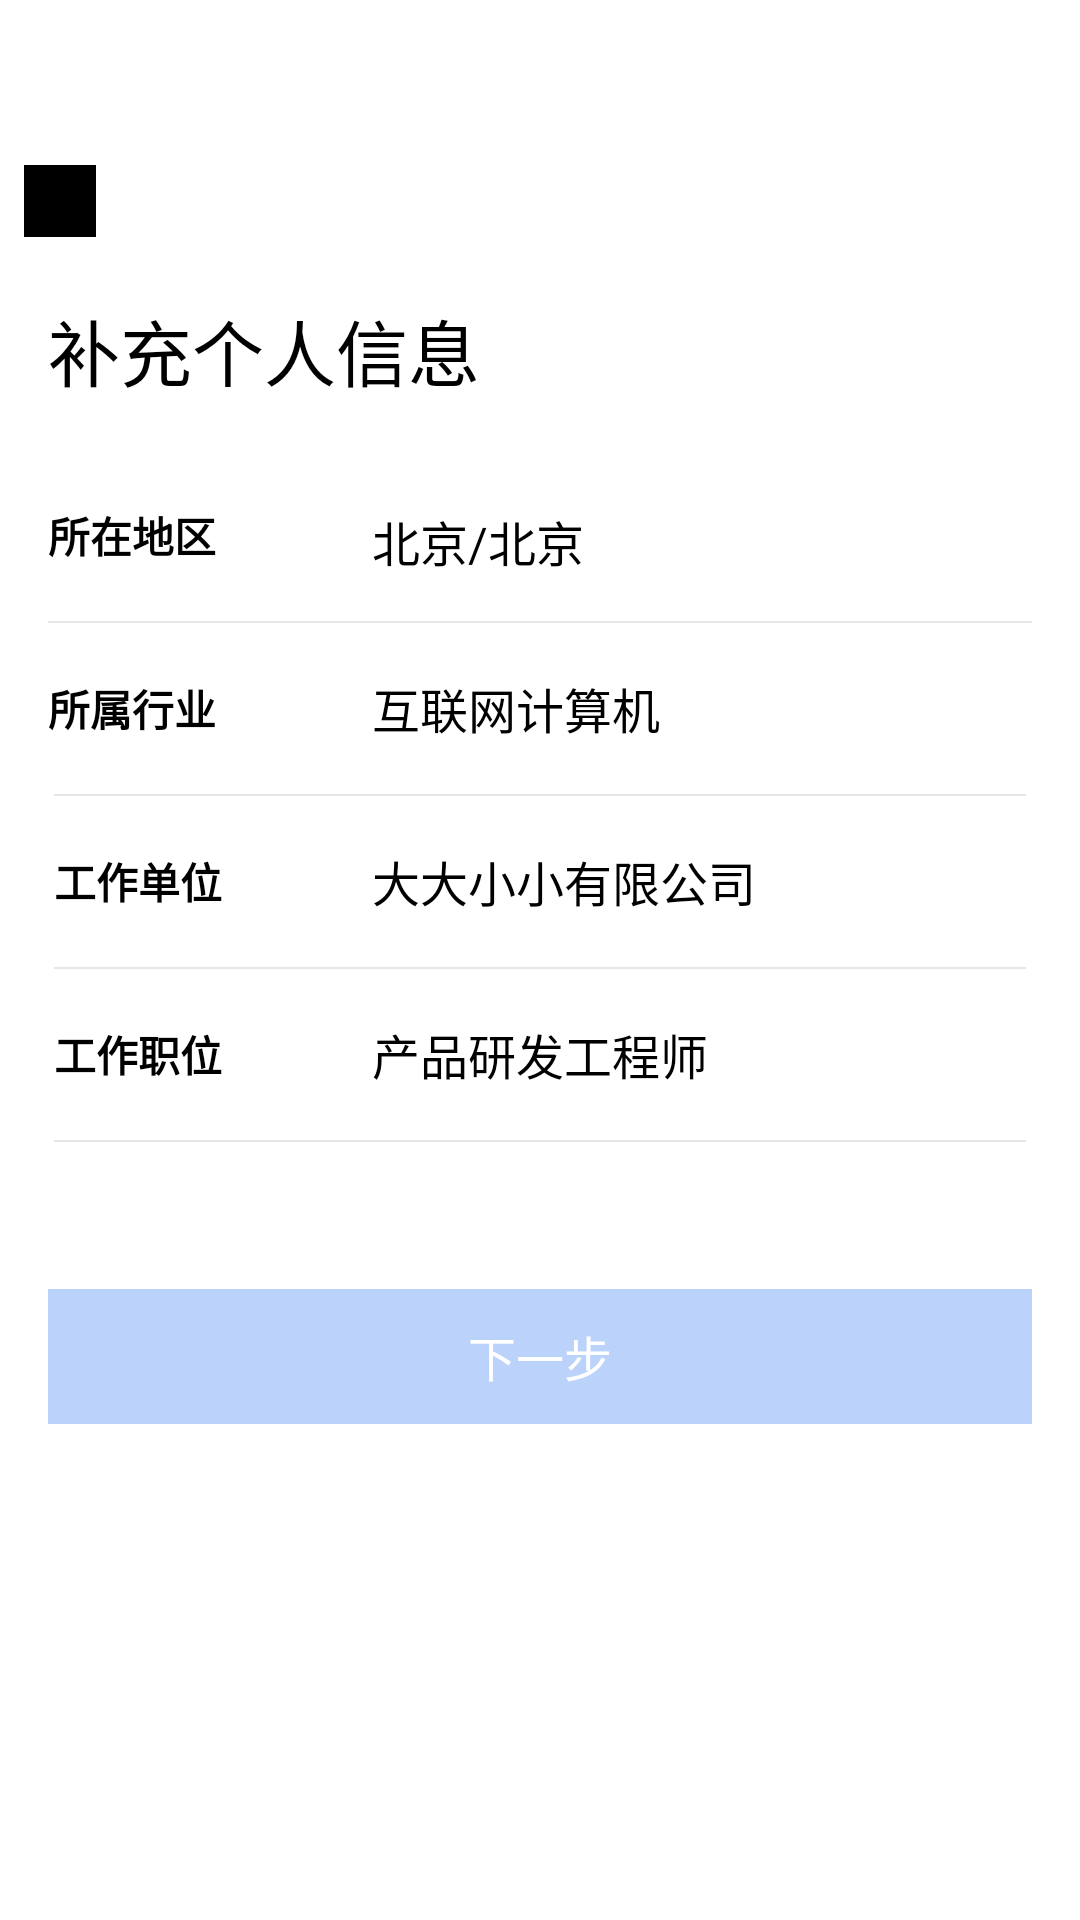

The Android layout XML behind this screen, and the referenced resources:
<!-- AndroidManifest.xml: application theme Theme.Mem -->
<!-- res/layout/activity_personal_information.xml -->
<?xml version="1.0" encoding="utf-8"?>
<androidx.constraintlayout.widget.ConstraintLayout xmlns:android="http://schemas.android.com/apk/res/android"
    xmlns:app="http://schemas.android.com/apk/res-auto"
    xmlns:tools="http://schemas.android.com/tools"
    android:layout_width="match_parent"
    android:layout_height="match_parent"
    tools:context=".main.personalinformation.PersonalInformationActivity">

    <ImageView
        android:id="@+id/backIcon"
        android:layout_width="24dp"
        android:layout_height="24dp"
        android:layout_marginLeft="8dp"
        android:layout_marginTop="55dp"
        android:background="@color/black"
        app:layout_constraintLeft_toLeftOf="parent"
        app:layout_constraintTop_toTopOf="parent" />

    <TextView
        android:id="@+id/registerTitle"
        android:layout_width="wrap_content"
        android:layout_height="wrap_content"
        android:layout_marginLeft="16dp"
        android:layout_marginTop="20dp"
        android:text="补充个人信息"
        android:textColor="@color/black"
        android:textSize="24dp"
        app:layout_constraintLeft_toLeftOf="parent"
        app:layout_constraintTop_toBottomOf="@+id/backIcon" />

    <TextView
        android:id="@+id/phoneNum"
        android:layout_width="wrap_content"
        android:layout_height="57dp"
        android:layout_marginTop="16dp"
        android:gravity="center_vertical"
        android:text="所在地区"
        android:textColor="@color/black"
        android:textStyle="bold"
        app:layout_constraintLeft_toLeftOf="@+id/registerTitle"
        app:layout_constraintTop_toBottomOf="@+id/registerTitle" />

    <TextView
        android:id="@+id/phoneNumInput"
        android:layout_width="0dp"
        android:layout_height="57dp"
        android:layout_marginLeft="124dp"
        android:layout_marginTop="18dp"
        android:background="@android:color/transparent"
        android:gravity="center_vertical"
        android:hint="请输入学号/手机号"
        android:text="北京/北京"
        android:textColor="@color/black"
        android:textColorHint="#42000000"
        android:textSize="16dp"
        app:layout_constraintLeft_toLeftOf="parent"
        app:layout_constraintRight_toRightOf="parent"
        app:layout_constraintTop_toBottomOf="@+id/registerTitle" />

    <View
        android:id="@+id/oneLine"
        android:layout_width="0dp"
        android:layout_height="0.5dp"
        android:layout_marginLeft="16dp"
        android:layout_marginRight="16dp"
        android:background="#e7e7e7"
        app:layout_constraintLeft_toLeftOf="parent"
        app:layout_constraintRight_toRightOf="parent"
        app:layout_constraintTop_toBottomOf="@+id/phoneNum" />

    <TextView
        android:id="@+id/codeNum"
        android:layout_width="wrap_content"
        android:layout_height="57dp"
        android:gravity="center_vertical"
        android:text="所属行业"
        android:textColor="@color/black"
        android:textStyle="bold"
        app:layout_constraintLeft_toLeftOf="@+id/oneLine"
        app:layout_constraintTop_toBottomOf="@+id/oneLine" />

    <EditText
        android:id="@+id/codeNumInput"
        android:layout_width="0dp"
        android:layout_height="57dp"
        android:layout_marginLeft="124dp"
        android:background="@android:color/transparent"
        android:gravity="center_vertical"
        android:hint="请输入验证码"
        android:text="互联网计算机"
        android:textColor="@color/black"
        android:textColorHint="#42000000"
        android:textSize="16dp"
        app:layout_constraintLeft_toLeftOf="parent"
        app:layout_constraintRight_toRightOf="parent"
        app:layout_constraintTop_toBottomOf="@+id/oneLine" />

    <View
        android:id="@+id/twoLine"
        android:layout_width="0dp"
        android:layout_height="0.5dp"
        android:layout_marginLeft="18dp"
        android:layout_marginRight="18dp"
        android:background="#e7e7e7"
        app:layout_constraintLeft_toLeftOf="parent"
        app:layout_constraintRight_toRightOf="parent"
        app:layout_constraintTop_toBottomOf="@+id/codeNum" />

    <TextView
        android:id="@+id/password"
        android:layout_width="wrap_content"
        android:layout_height="57dp"
        android:gravity="center_vertical"
        android:text="工作单位"
        android:textColor="@color/black"
        android:textStyle="bold"
        app:layout_constraintLeft_toLeftOf="@+id/twoLine"
        app:layout_constraintTop_toBottomOf="@+id/twoLine" />

    <EditText
        android:id="@+id/passwordInput"
        android:layout_width="0dp"
        android:layout_height="57dp"
        android:layout_marginLeft="124dp"
        android:background="@android:color/transparent"
        android:gravity="center_vertical"
        android:hint="大大小小有限公司"
        android:text="大大小小有限公司"
        android:textColor="@color/black"
        android:textColorHint="#42000000"
        android:textSize="16dp"
        app:layout_constraintLeft_toLeftOf="parent"
        app:layout_constraintRight_toRightOf="parent"
        app:layout_constraintTop_toBottomOf="@+id/twoLine" />

    <View
        android:id="@+id/threeLine"
        android:layout_width="0dp"
        android:layout_height="0.5dp"
        android:layout_marginLeft="18dp"
        android:layout_marginRight="18dp"
        android:background="#e7e7e7"
        app:layout_constraintLeft_toLeftOf="parent"
        app:layout_constraintRight_toRightOf="parent"
        app:layout_constraintTop_toBottomOf="@+id/password" />

    <TextView
        android:id="@+id/passwordAgain"
        android:layout_width="wrap_content"
        android:layout_height="57dp"
        android:gravity="center_vertical"
        android:text="工作职位"
        android:textColor="@color/black"
        android:textStyle="bold"
        app:layout_constraintLeft_toLeftOf="@+id/threeLine"
        app:layout_constraintTop_toBottomOf="@+id/threeLine" />

    <EditText
        android:id="@+id/passwordAgainInput"
        android:layout_width="0dp"
        android:layout_height="57dp"
        android:layout_marginLeft="124dp"
        android:background="@android:color/transparent"
        android:gravity="center_vertical"
        android:hint="请输入密码"
        android:text="产品研发工程师"
        android:textColor="@color/black"
        android:textColorHint="#42000000"
        android:textSize="16dp"
        app:layout_constraintLeft_toLeftOf="parent"
        app:layout_constraintRight_toRightOf="parent"
        app:layout_constraintTop_toBottomOf="@+id/threeLine" />

    <View
        android:id="@+id/fourLine"
        android:layout_width="0dp"
        android:layout_height="0.5dp"
        android:layout_marginLeft="18dp"
        android:layout_marginRight="18dp"
        android:background="#e7e7e7"
        app:layout_constraintLeft_toLeftOf="parent"
        app:layout_constraintRight_toRightOf="parent"
        app:layout_constraintTop_toBottomOf="@+id/passwordAgain" />

    <TextView
        android:id="@+id/register"
        android:layout_width="0dp"
        android:layout_height="45dp"
        android:layout_marginLeft="16dp"
        android:layout_marginTop="49dp"
        android:layout_marginRight="16dp"
        android:background="#bbd3fb"
        android:gravity="center"
        android:text="下一步"
        android:textColor="@color/white"
        android:textSize="16dp"
        app:layout_constraintLeft_toLeftOf="parent"
        app:layout_constraintRight_toRightOf="parent"
        app:layout_constraintTop_toBottomOf="@+id/fourLine" />

</androidx.constraintlayout.widget.ConstraintLayout>
<!-- resources referenced by this layout -->
<resources>
  <style name="Theme.Mem" parent="Theme.MaterialComponents.DayNight.NoActionBar">
          
          <item name="colorPrimary">@color/purple_500</item>
          <item name="colorPrimaryVariant">@color/purple_700</item>
          <item name="colorOnPrimary">@color/white</item>
          
          <item name="colorSecondary">@color/teal_200</item>
          <item name="colorSecondaryVariant">@color/teal_700</item>
          <item name="colorOnSecondary">@color/black</item>
          
          <item name="android:statusBarColor">?attr/colorPrimaryVariant</item>
          
  
      </style>
  <!-- not gathered from this repository: default colours our renderer supplied (Android Studio template values) -->
  <color name="purple_500">#FF6200EE</color>
  <color name="purple_700">#FF3700B3</color>
  <color name="teal_200">#FF03DAC5</color>
  <color name="teal_700">#FF018786</color>
  <color name="black">#FF000000</color>
  <color name="white">#FFFFFFFF</color>
</resources>
